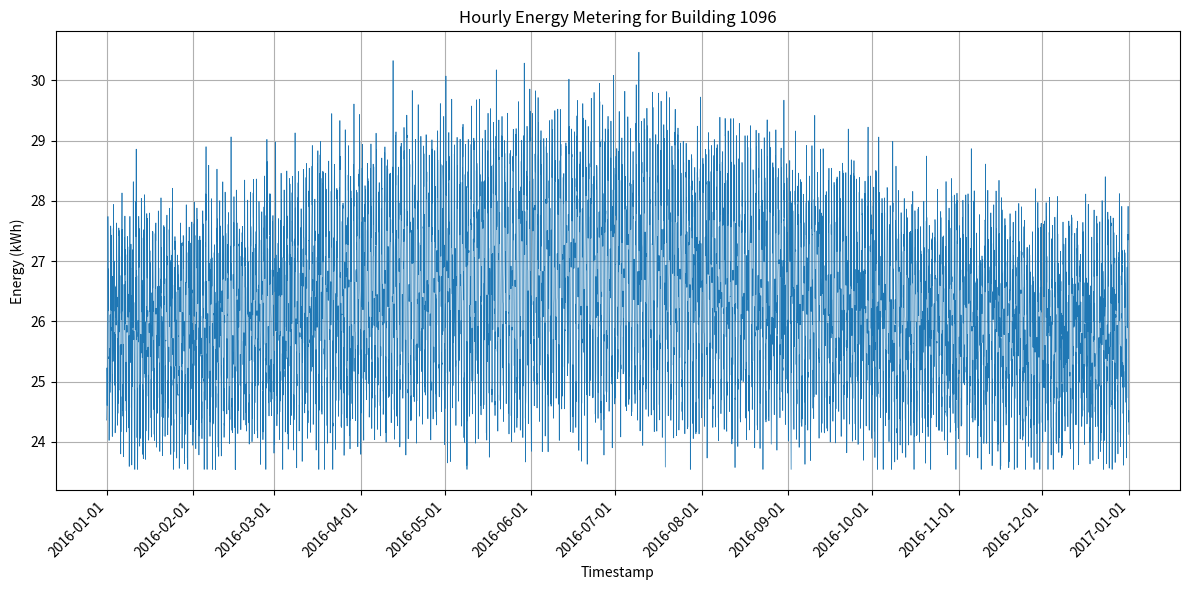

Generate this figure with matplotlib:
import os
import csv
import random
import math
from datetime import datetime, timedelta

import matplotlib.pyplot as plt
import matplotlib.dates as mdates

MIN_VAL = 23.54284746182003
MAX_VAL = 34.70707132418707
BUILDING_ID = 1096
CSV_PATH = f"generated_data/{BUILDING_ID}.csv"
PNG_PATH = f"generated_plots/{BUILDING_ID}.png"

def generate_data():
    random.seed(42)
    start = datetime(2016, 1, 1, 0, 0)
    end = datetime(2016, 12, 31, 23, 0)
    delta = timedelta(hours=1)

    timestamps = []
    values = []
    dt = start
    while dt <= end:
        hour = dt.hour
        day_of_year = dt.timetuple().tm_yday  # 1-366

        # Daily pattern: 0.5 + 0.3 * sin(2π*(hour-6)/24)
        daily_pattern = 0.5 + 0.3 * math.sin(2 * math.pi * (hour - 6) / 24)

        # Seasonal pattern: 0.5 + 0.1 * sin(2π*(day_of_year-80)/366)
        seasonal_pattern = 0.5 + 0.1 * math.sin(2 * math.pi * (day_of_year - 80) / 366)

        base = daily_pattern * seasonal_pattern  # 0.08 to 0.48 approx

        value = MIN_VAL + base * (MAX_VAL - MIN_VAL)

        # Add small Gaussian noise
        noise = random.gauss(0, 0.05 * (MAX_VAL - MIN_VAL))
        value += noise

        # Clip to bounds
        if value < MIN_VAL:
            value = MIN_VAL
        elif value > MAX_VAL:
            value = MAX_VAL

        timestamps.append(dt)
        values.append(value)

        dt += delta

    return timestamps, values

def save_csv(timestamps, values):
    os.makedirs(os.path.dirname(CSV_PATH), exist_ok=True)
    with open(CSV_PATH, "w", newline="") as f:
        writer = csv.writer(f)
        writer.writerow(["timestamp", "value"])
        for ts, val in zip(timestamps, values):
            writer.writerow([ts.strftime("%Y-%m-%dT%H:%M"), f"{val:.6f}"])

def plot_data(timestamps, values):
    os.makedirs(os.path.dirname(PNG_PATH), exist_ok=True)
    plt.figure(figsize=(12, 6))
    plt.plot(timestamps, values, linewidth=0.5)
    plt.title(f"Hourly Energy Metering for Building {BUILDING_ID}")
    plt.xlabel("Timestamp")
    plt.ylabel("Energy (kWh)")
    plt.grid(True)

    # Format x-axis
    ax = plt.gca()
    ax.xaxis.set_major_locator(mdates.MonthLocator())
    ax.xaxis.set_major_formatter(mdates.DateFormatter("%Y-%m-%d"))
    plt.xticks(rotation=45, ha="right")
    plt.tight_layout()
    plt.savefig(PNG_PATH, dpi=300)
    plt.close()

def main():
    timestamps, values = generate_data()
    save_csv(timestamps, values)
    plot_data(timestamps, values)

if __name__ == "__main__":
    main()
